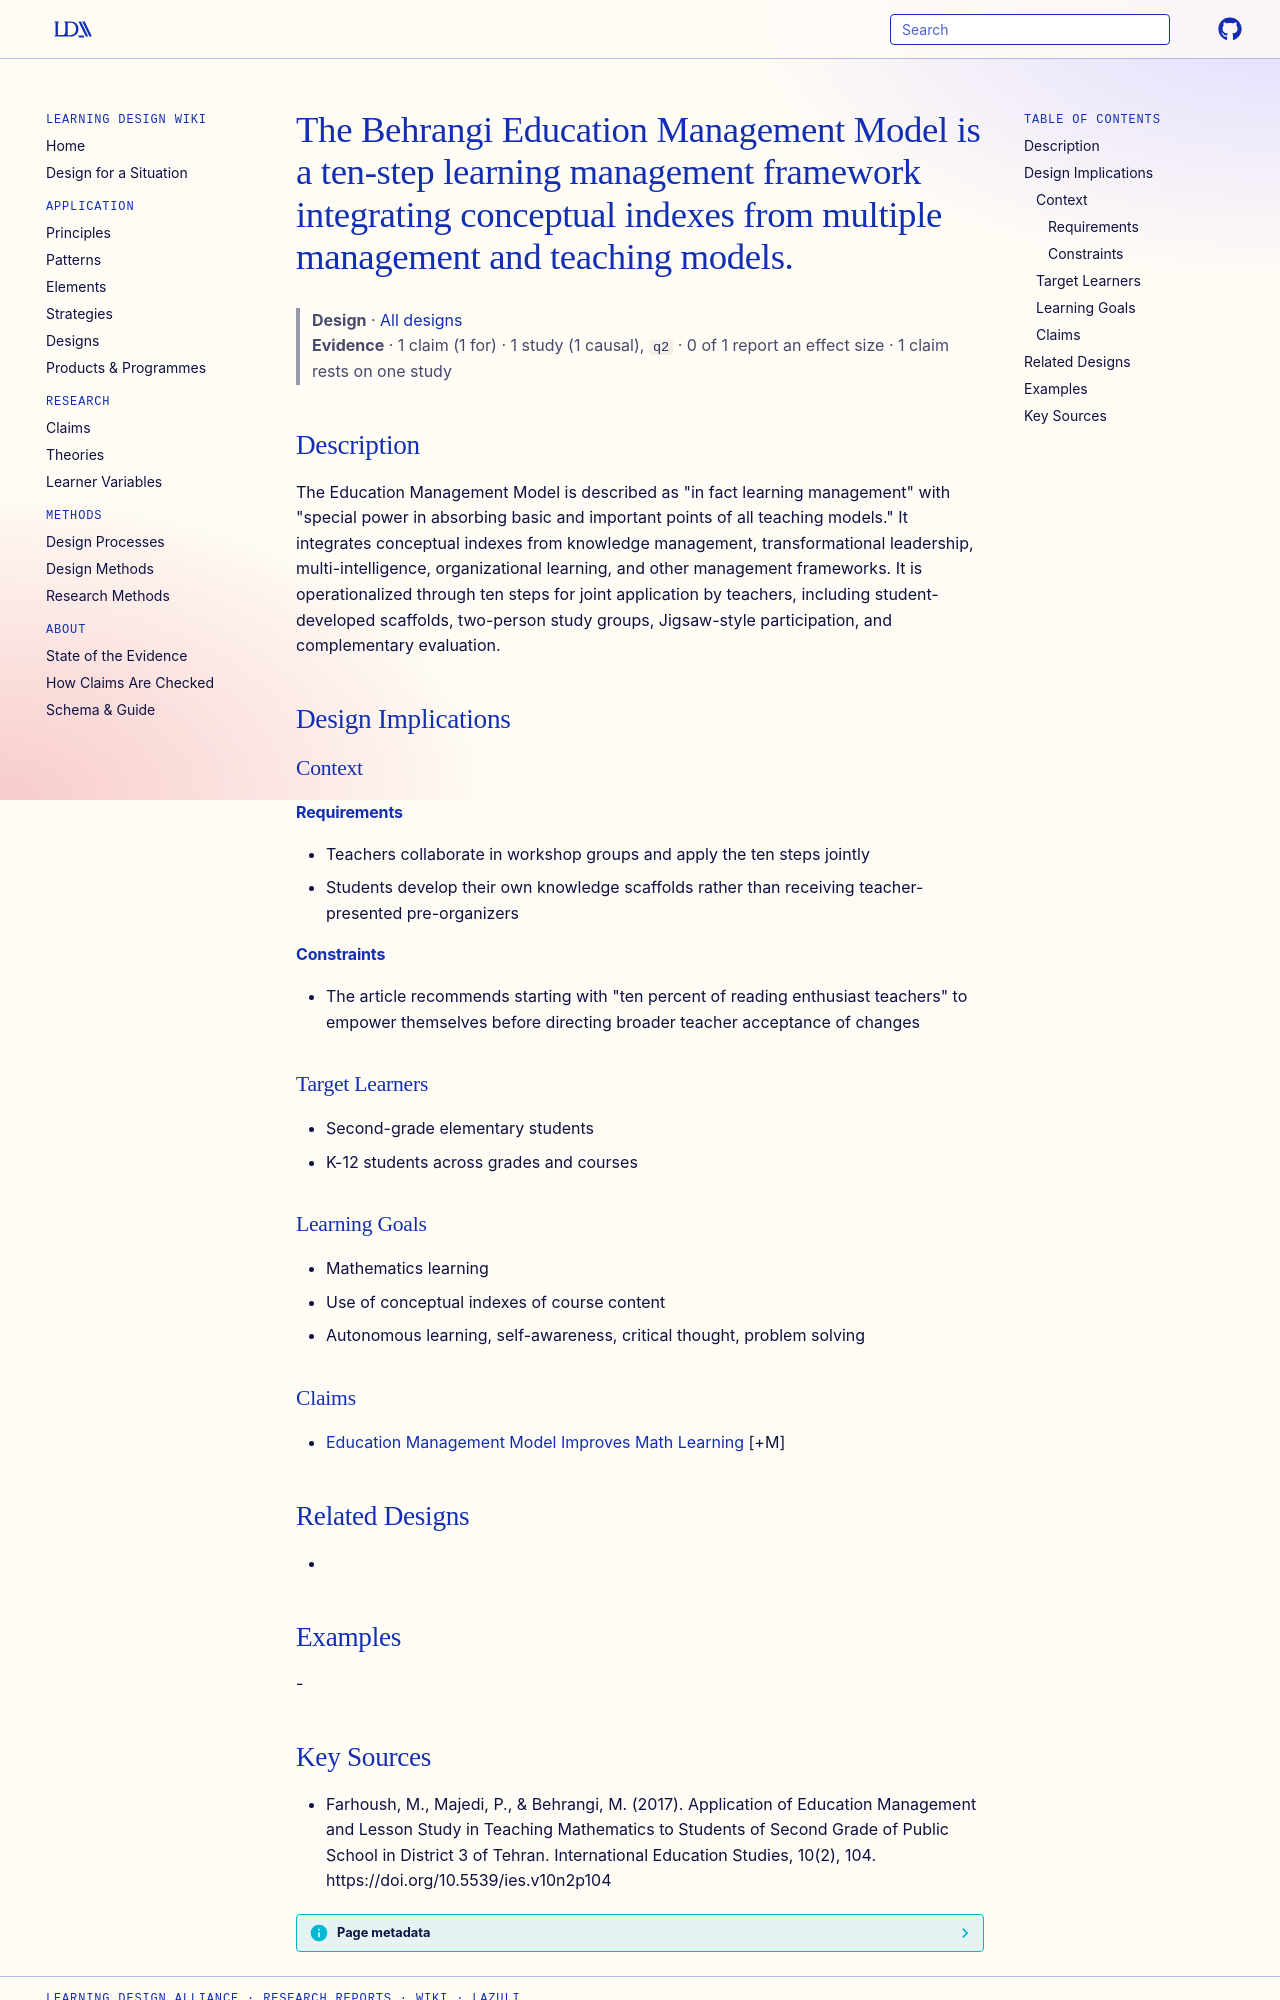

repository: Learning-Design-Alliance/learning-wiki · page: designs/behrangi-education-management-model-ten-steps/index.html · generator: mkdocs

---
type: design
id: behrangi-education-management-model-ten-steps
title: The Behrangi Education Management Model is a ten-step learning management framework integrating conceptual indexes from multiple management and teaching models.
description: "The Education Management Model is described as \"in fact learning management\" with \"special power in absorbing basic and important points of all teaching models.\" It integrates conceptual indexes from knowledge managem..."
status: review
generated:
  by: "process:settle-candidates"
  at: 2026-11-03
sources:
  - id: farhoush-2017
    resource: "https://doi.org/10.5539/ies.v10n2p104"
    title: "Farhoush, M., Majedi, P., & Behrangi, M. (2017). Application of Education Management and Lesson Study in Teaching Mathematics to Students of Second Grade of Public School in District 3 of Tehran. International Education Studies, 10(2), 104. https://doi.org/10.5539/ies.v10n2p104"
    author: "Farhoush, M., Majedi, P., & Behrangi, M"
---

# The Behrangi Education Management Model is a ten-step learning management framework integrating conceptual indexes from multiple management and teaching models.

> **Design** · [All designs](index.md)
> **Evidence** · 1 claim (1 for) · 1 study (1 causal), `q2` · 0 of 1 report an effect size · 1 claim rests on one study

## Description
The Education Management Model is described as "in fact learning management" with "special power in absorbing basic and important points of all teaching models." It integrates conceptual indexes from knowledge management, transformational leadership, multi-intelligence, organizational learning, and other management frameworks. It is operationalized through ten steps for joint application by teachers, including student-developed scaffolds, two-person study groups, Jigsaw-style participation, and complementary evaluation.

## Design Implications

### Context
#### Requirements
- Teachers collaborate in workshop groups and apply the ten steps jointly
- Students develop their own knowledge scaffolds rather than receiving teacher-presented pre-organizers
#### Constraints
- The article recommends starting with "ten percent of reading enthusiast teachers" to empower themselves before directing broader teacher acceptance of changes

### Target Learners
- Second-grade elementary students
- K-12 students across grades and courses

### Learning Goals
- Mathematics learning
- Use of conceptual indexes of course content
- Autonomous learning, self-awareness, critical thought, problem solving

### Claims
- [Education Management Model Improves Math Learning](../claims/education-management-model-improves-math-learning.md) [+M]

## Related Designs
- 

## Examples
-
